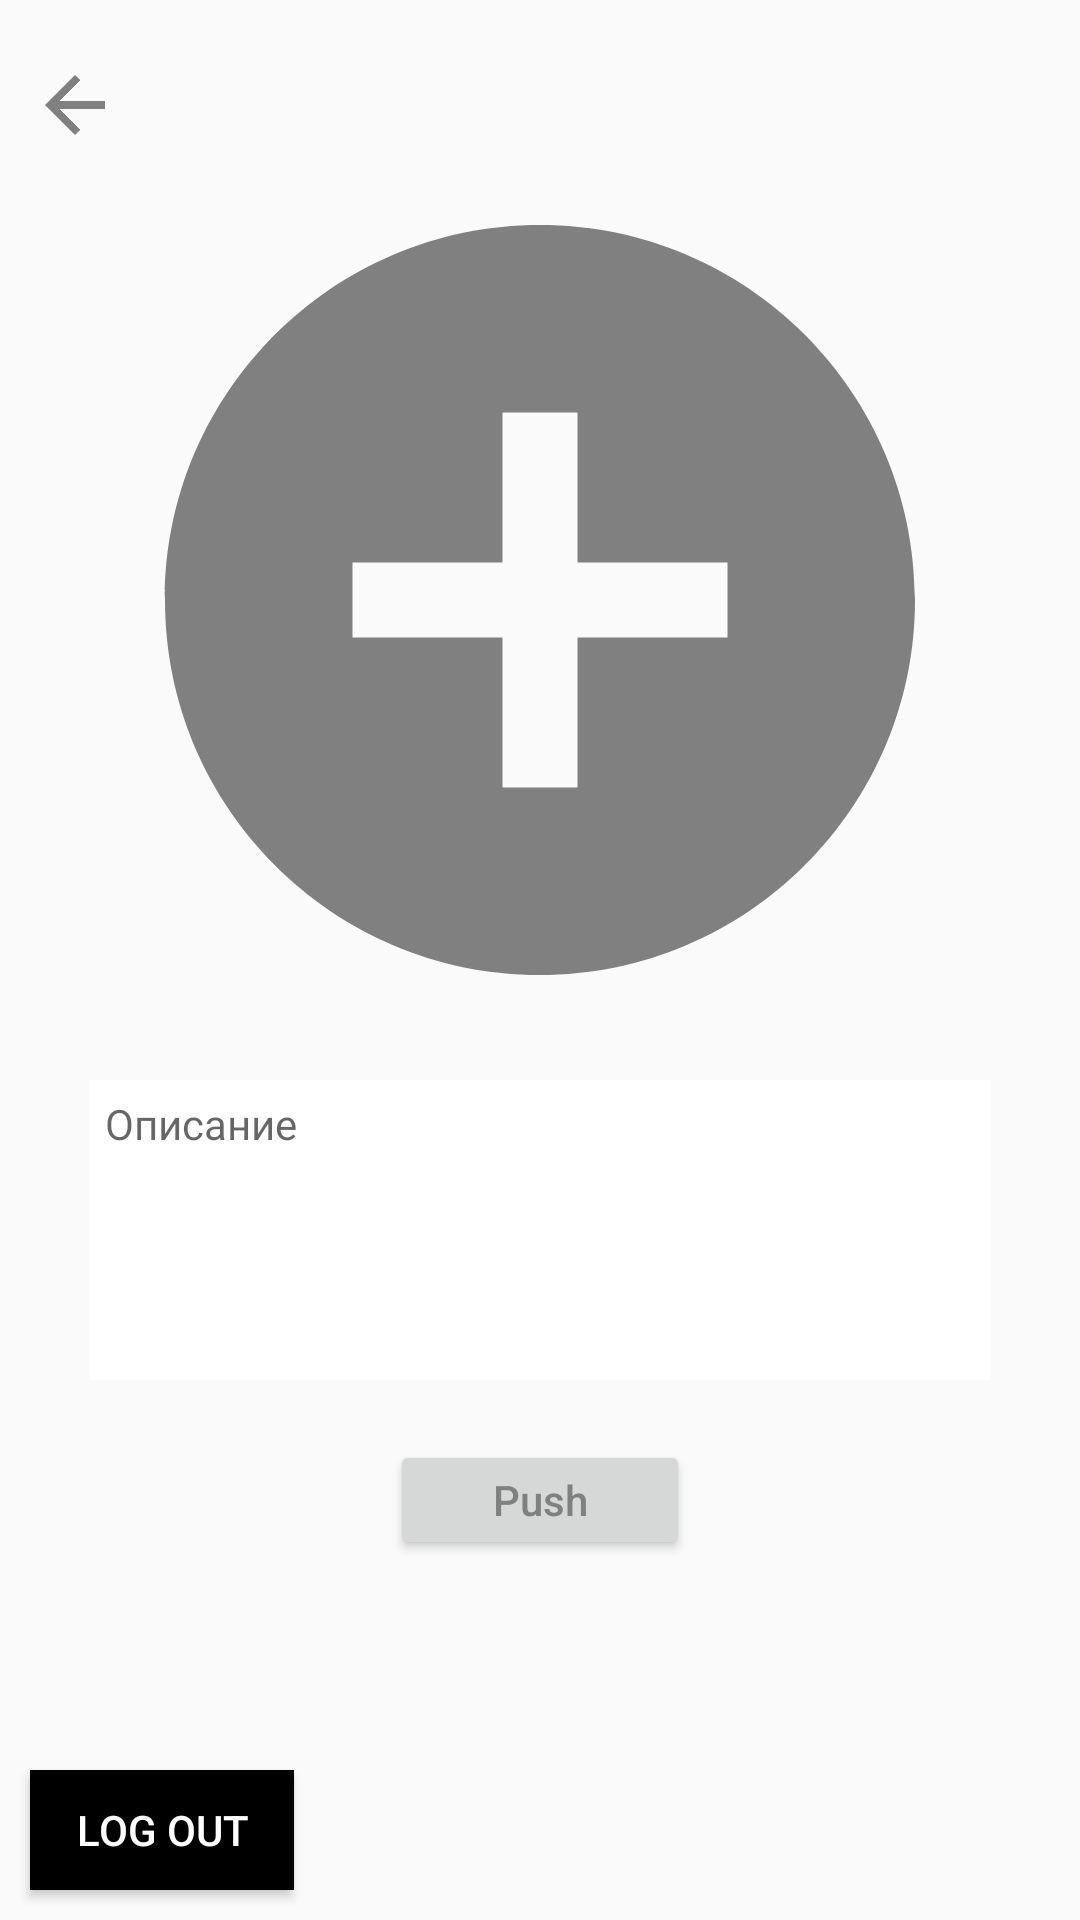

Here is an Android app screen rendered from its layout file. Give the layout XML and the strings, colors and styles it references.
<!-- AndroidManifest.xml: application theme Theme.Beautys -->
<!-- res/layout/activity_add_photo_firebase.xml -->
<?xml version="1.0" encoding="utf-8"?>
<RelativeLayout xmlns:android="http://schemas.android.com/apk/res/android"
    xmlns:app="http://schemas.android.com/apk/res-auto"
    xmlns:tools="http://schemas.android.com/tools"
    android:layout_width="match_parent"
    android:layout_height="match_parent"
    tools:context=".Menu.WorkPhoto.AddPhotoFirebase">

    <Button
        android:id="@+id/Back"
        android:layout_width="30dp"
        android:layout_height="30dp"
        android:layout_marginStart="10dp"
        android:layout_marginTop="20dp"
        android:background="@drawable/ic_baseline_arrow_back_24"
        android:onClick="back" />


    <ImageView
        android:id="@+id/imageLoad"
        android:layout_width="300dp"
        android:layout_height="300dp"
        android:layout_centerHorizontal="true"
        android:layout_marginTop="50dp"
        android:onClick="goGallery"
        app:srcCompat="@drawable/ic_baseline_add_circle_24" />

    <EditText
        android:id="@+id/InfoNewPost"
        android:layout_width="300dp"
        android:layout_height="100dp"
        android:layout_below="@+id/imageLoad"
        android:layout_centerHorizontal="true"
        android:layout_marginTop="10dp"
        android:background="@color/white"
        android:fontFamily="@font/armata"
        android:gravity="top"
        android:hint="@string/infoPost"
        android:inputType="textMultiLine"
        android:maxLength="150"
        android:padding="5dp"
        android:textSize="14sp" />

    <Button
        android:id="@+id/buttonPush"
        android:layout_width="100dp"
        android:layout_height="40dp"
        android:layout_below="@+id/InfoNewPost"
        android:layout_marginTop="20dp"
        android:layout_centerHorizontal="true"
        android:text="@string/push"
        android:textColor="@color/Grey"
        android:textAllCaps="false"
        android:onClick="pushInfoPost"
        />



    <Button
        android:id="@+id/LogOut"
        android:layout_width="wrap_content"
        android:layout_height="40dp"
        android:layout_alignParentBottom="true"
        android:layout_marginBottom="10dp"
        android:layout_marginStart="10dp"
        android:text="@string/log_out"
        android:background="@color/black"
        android:textColor="@color/white"
        android:onClick="logout" />


</RelativeLayout>
<!-- resources referenced by this layout -->
<resources>
  <color name="Grey">#808080</color>
  <color name="black">#FF000000</color>
  <color name="white">#FFFFFFFF</color>
  <!-- drawable ic_baseline_add_circle_24 (drawable) -->
  <vector xmlns:android="http://schemas.android.com/apk/res/android"
      android:width="24dp"
      android:height="24dp"
      android:viewportWidth="24"
      android:viewportHeight="24"
      android:tint="@color/Grey">
    <path
        android:fillColor="@android:color/white"
        android:pathData="M12,2C6.48,2 2,6.48 2,12s4.48,10 10,10 10,-4.48 10,-10S17.52,2 12,2zM17,13h-4v4h-2v-4L7,13v-2h4L11,7h2v4h4v2z"/>
  </vector>
  <!-- drawable ic_baseline_arrow_back_24 (drawable) -->
  <vector xmlns:android="http://schemas.android.com/apk/res/android"
      android:width="24dp"
      android:height="24dp"
      android:viewportWidth="24"
      android:viewportHeight="24"
      android:tint="@color/Grey">
    <path
        android:fillColor="@android:color/white"
        android:pathData="M20,11H7.83l5.59,-5.59L12,4l-8,8 8,8 1.41,-1.41L7.83,13H20v-2z"/>
  </vector>
  <string name="infoPost">Описание</string>
  <string name="log_out">Log out</string>
  <string name="push">Push</string>
  <style name="Theme.Beautys" parent="Theme.AppCompat.DayNight">
          <item name="windowNoTitle">true</item>
          <item name="windowActionBar">false</item>
          <item name="android:windowFullscreen">false</item>
          <item name="android:windowContentOverlay">@null</item>
      </style>
</resources>
